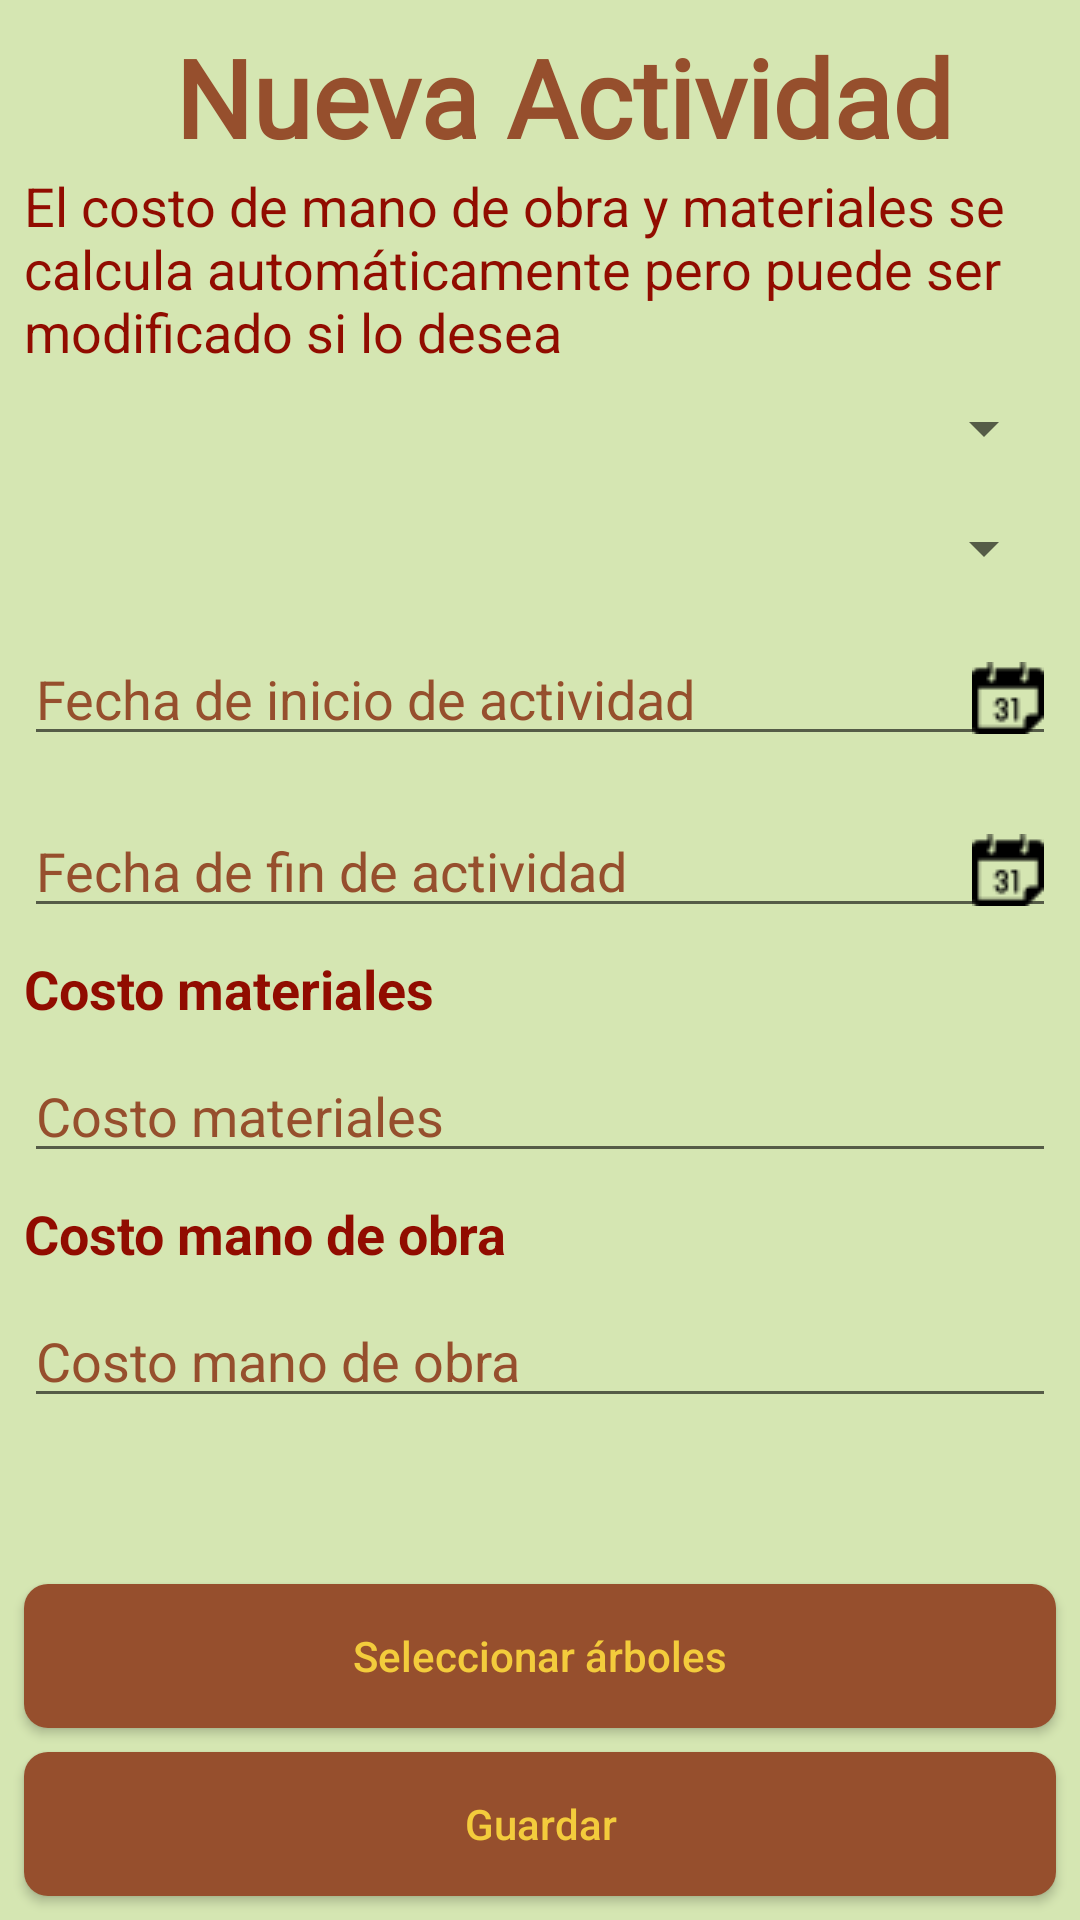

Reconstruct the res/layout file that produces this screen, plus the resources it refers to.
<!-- AndroidManifest.xml: application theme AppTheme -->
<!-- res/layout/activity_nueva_actividad.xml -->
<?xml version="1.0" encoding="utf-8"?>
<androidx.constraintlayout.widget.ConstraintLayout xmlns:android="http://schemas.android.com/apk/res/android"
    xmlns:app="http://schemas.android.com/apk/res-auto"
    xmlns:tools="http://schemas.android.com/tools"
    android:layout_width="match_parent"
    android:layout_height="match_parent"
    android:background="@color/backgroundColor"
    tools:context=".NuevaActividadActivity">

    <ScrollView
        android:layout_width="match_parent"
        android:layout_height="0dp"
        app:layout_constraintBottom_toTopOf="@+id/buttonSeleccionarArboles"
        app:layout_constraintTop_toTopOf="parent">

        <LinearLayout
            android:layout_width="match_parent"
            android:layout_height="wrap_content"
            android:orientation="vertical">

            <TextView
                android:id="@+id/textView4"
                android:layout_width="wrap_content"
                android:layout_height="wrap_content"
                android:layout_gravity="center"
                android:layout_marginStart="8dp"
                android:layout_marginTop="8dp"
                android:fontFamily="@font/roboto"
                android:text="@string/nueva_actividad"
                android:textColor="@color/headerColor"
                android:textSize="36sp"
                android:textStyle="bold" />

            <TextView
                android:id="@+id/textView25"
                android:layout_width="match_parent"
                android:layout_height="wrap_content"
                android:layout_marginLeft="8dp"
                android:layout_marginRight="8dp"
                android:text="El costo de mano de obra y materiales se calcula automáticamente pero puede ser modificado si lo desea"
                android:textColor="@color/fontColor2"
                android:textSize="18sp" />

            <Spinner
                android:id="@+id/spinnerTipoProceso"
                android:layout_width="match_parent"
                android:layout_height="wrap_content"
                android:layout_marginStart="8dp"
                android:layout_marginTop="8dp"
                android:layout_marginEnd="8dp" />

            <Spinner
                android:id="@+id/spinnerSubtipo"
                android:layout_width="match_parent"
                android:layout_height="wrap_content"
                android:layout_marginStart="8dp"
                android:layout_marginTop="16dp"
                android:layout_marginEnd="8dp" />

            <EditText
                android:id="@+id/fechaInicio"
                android:layout_width="match_parent"
                android:layout_height="wrap_content"
                android:layout_marginStart="8dp"
                android:layout_marginTop="16dp"
                android:layout_marginEnd="8dp"
                android:drawableRight="@drawable/date"
                android:ems="10"
                android:focusable="false"
                android:hint="@string/fecha_de_inicio_de_actividad"
                android:inputType="date"
                android:textColor="@color/headerColor"
                android:textColorHint="@color/headerColor" />

            <EditText
                android:id="@+id/fechaFin"
                android:layout_width="match_parent"
                android:layout_height="wrap_content"
                android:layout_marginStart="8dp"
                android:layout_marginTop="16dp"
                android:layout_marginEnd="8dp"
                android:drawableRight="@drawable/date"
                android:ems="10"
                android:focusable="false"
                android:hint="@string/fecha_de_fin_de_actividad"
                android:inputType="date"
                android:textColor="@color/headerColor"
                android:textColorHint="@color/headerColor" />

            <TextView
                android:id="@+id/textView20"
                android:layout_width="wrap_content"
                android:layout_height="wrap_content"
                android:layout_marginStart="8dp"
                android:layout_marginTop="8dp"
                android:text="Costo materiales"
                android:textColor="@color/fontColor2"
                android:textSize="18sp"
                android:textStyle="bold" />

            <EditText
                android:id="@+id/editTextCostoMaterialesActividad"
                android:layout_width="match_parent"
                android:layout_height="wrap_content"
                android:layout_marginStart="8dp"
                android:layout_marginTop="8dp"
                android:layout_marginEnd="8dp"
                android:ems="10"
                android:focusable="true"
                android:hint="Costo materiales"
                android:inputType="number"
                android:textColor="@color/fontColor2"
                android:textColorHint="@color/headerColor" />

            <TextView
                android:id="@+id/textView16"
                android:layout_width="wrap_content"
                android:layout_height="wrap_content"
                android:layout_marginStart="8dp"
                android:layout_marginTop="8dp"
                android:text="Costo mano de obra"
                android:textColor="@color/fontColor2"
                android:textSize="18sp"
                android:textStyle="bold" />

            <EditText
                android:id="@+id/editTextCostoManoActividad"
                android:layout_width="match_parent"
                android:layout_height="wrap_content"
                android:layout_marginStart="8dp"
                android:layout_marginTop="8dp"
                android:layout_marginEnd="8dp"
                android:ems="10"
                android:hint="Costo mano de obra"
                android:inputType="number"
                android:textColor="@color/fontColor2"
                android:textColorHint="@color/headerColor" />

        </LinearLayout>
    </ScrollView>

    <Button
        android:id="@+id/buttonSeleccionarArboles"
        android:layout_width="match_parent"
        android:layout_height="wrap_content"
        android:layout_marginStart="8dp"
        android:layout_marginEnd="8dp"
        android:layout_marginBottom="8dp"
        android:background="@drawable/rounded_button"
        android:text="@string/seleccionar_rboles"
        android:textAllCaps="false"
        app:layout_constraintBottom_toTopOf="@+id/buttonGuardarNuevoProceso"
        app:layout_constraintEnd_toEndOf="parent"
        app:layout_constraintHorizontal_bias="0.0"
        app:layout_constraintStart_toStartOf="parent" />

    <Button
        android:id="@+id/buttonGuardarNuevoProceso"
        android:layout_width="match_parent"
        android:layout_height="wrap_content"
        android:layout_marginStart="8dp"
        android:layout_marginEnd="8dp"
        android:layout_marginBottom="8dp"
        android:background="@drawable/rounded_button"
        android:text="@string/guardar"
        android:textAllCaps="false"
        app:layout_constraintBottom_toBottomOf="parent"
        app:layout_constraintEnd_toEndOf="parent"
        app:layout_constraintStart_toStartOf="parent" />

</androidx.constraintlayout.widget.ConstraintLayout>
<!-- resources referenced by this layout -->
<resources>
  <color name="backgroundColor">#D5E6B2</color>
  <color name="fontColor2">#910C00</color>
  <color name="headerColor">#964F2D</color>
  <!-- drawable date: png bitmap (drawable, 660 bytes) -->
  <!-- drawable rounded_button (drawable-v24) -->
  <?xml version="1.0" encoding="utf-8"?>
  <shape xmlns:android="http://schemas.android.com/apk/res/android">
      android:shape="rectangle">
  
      <solid android:color="@color/headerColor"/>
      <corners android:radius="8dp"/>
  </shape>
  <string name="fecha_de_fin_de_actividad">Fecha de fin de actividad</string>
  <string name="fecha_de_inicio_de_actividad">Fecha de inicio de actividad</string>
  <string name="guardar">Guardar</string>
  <string name="nueva_actividad">Nueva Actividad</string>
  <string name="seleccionar_rboles">Seleccionar árboles</string>
  <style name="AppTheme" parent="Theme.AppCompat.Light">
          
          <item name="colorPrimary">@color/headerColor</item>
          <item name="android:textColorPrimary">@color/fontColor1</item>
          <item name="colorPrimaryDark">@color/headerColor</item>
      </style>
  <color name="fontColor1">#F3CC3C</color>
</resources>
